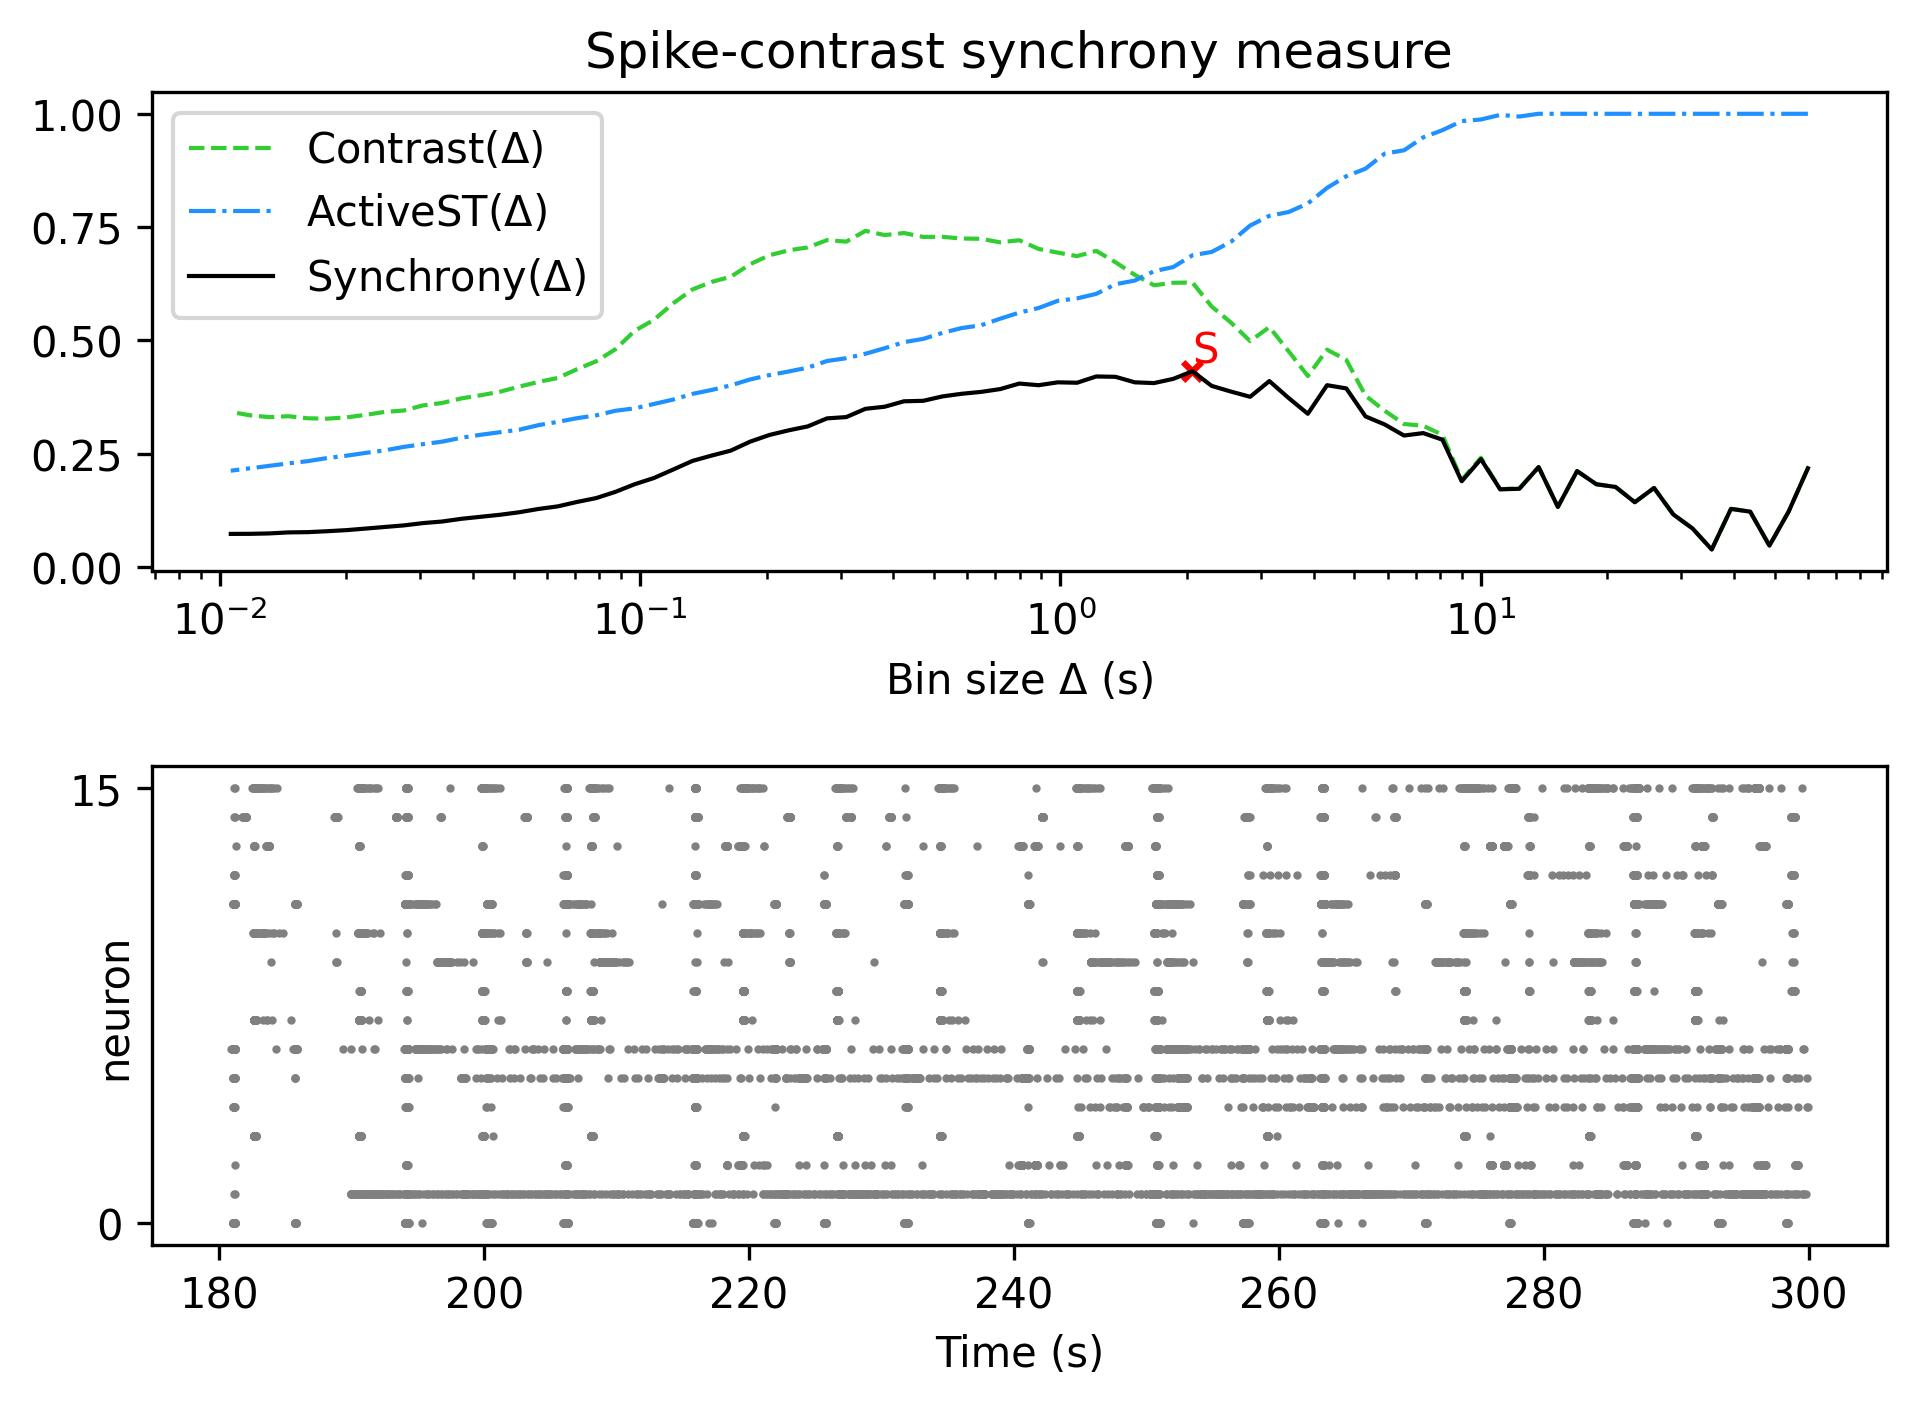

The data file committed next to this chart (first rows):
, Spike-contrast (60.0 s), Spike-contrast (54.0 s), Spike-contrast (48.6 s), Spike-contrast (43.74 s), Spike-contrast (39.366 s), Spike-contrast (35.429 s), Spike-contrast (31.886 s), Spike-contrast (28.698 s), Spike-contrast (25.828 s), Spike-contrast (23.245 s), Spike-contrast (20.921 s), Spike-contrast (18.829 s), Spike-contrast (16.946 s), Spike-contrast (15.251 s), Spike-contrast (13.726 s), Spike-contrast (12.353 s), Spike-contrast (11.118 s), Spike-contrast (10.006 s), Spike-contrast (9.006 s), Spike-contrast (8.105 s), Spike-contrast (7.295 s), Spike-contrast (6.565 s), Spike-contrast (5.909 s)
0, 0.2174, 0.1219, 0.04663, 0.1216, 0.1278, 0.03812, 0.0846, 0.1155, 0.1739, 0.1424, 0.1762, 0.1821, 0.2113, 0.1321, 0.22, 0.1722, 0.1709, 0.2376, 0.1887, 0.2805, 0.2951, 0.2897, 0.3141
